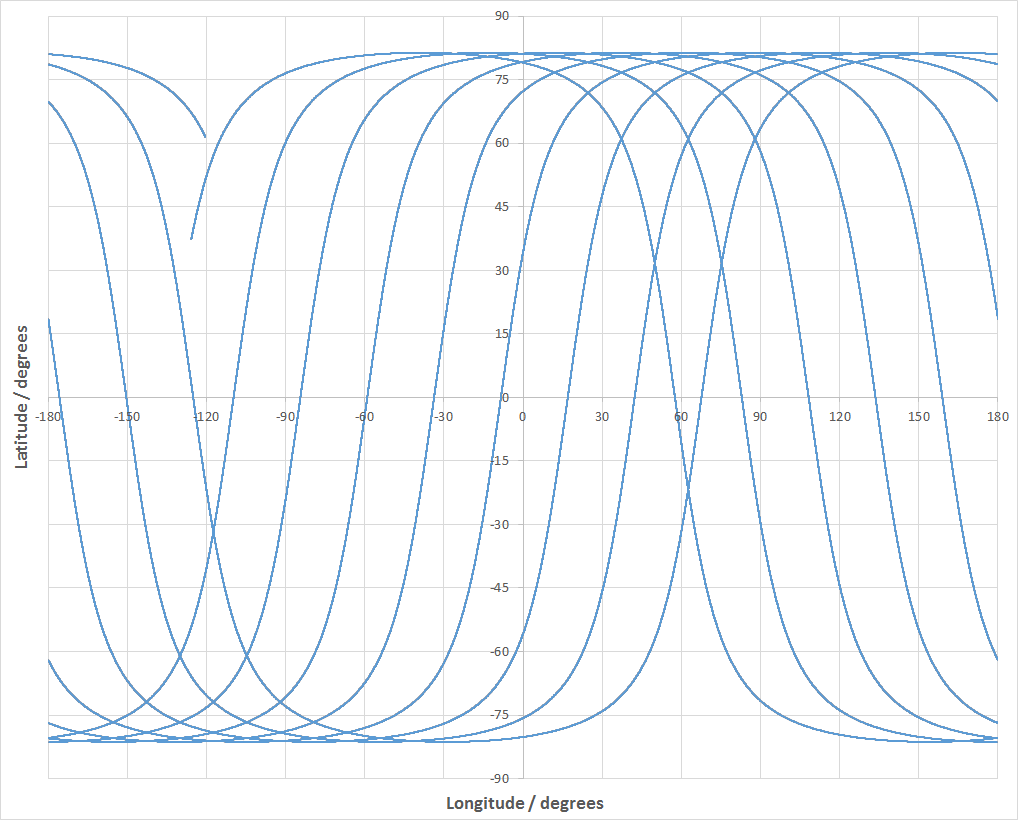

Source data for this figure (header and first rows):
x, y, z
-120.4, 61.47, 835.9
-120.4, 61.53, 835.9
-120.5, 61.59, 835.9
-120.5, 61.64, 835.9
-120.6, 61.7, 836
-120.6, 61.75, 836
-120.7, 61.81, 836
-120.7, 61.87, 836
-120.8, 61.92, 836
-120.8, 61.98, 836
-120.8, 62.03, 836.1
-120.9, 62.09, 836.1
-120.9, 62.15, 836.1
-121, 62.2, 836.1
-121, 62.26, 836.1
-121.1, 62.31, 836.1
-121.1, 62.37, 836.1
-121.2, 62.42, 836.2
-121.2, 62.48, 836.2
-121.3, 62.54, 836.2
-121.3, 62.59, 836.2
-121.3, 62.65, 836.2
-121.4, 62.7, 836.2
-121.4, 62.76, 836.3
-121.5, 62.81, 836.3
-121.5, 62.87, 836.3
-121.6, 62.93, 836.3
-121.6, 62.98, 836.3
-121.7, 63.04, 836.3
-121.7, 63.09, 836.4
-121.8, 63.15, 836.4
-121.8, 63.2, 836.4
-121.9, 63.26, 836.4
-121.9, 63.32, 836.4
-122, 63.37, 836.4
-122, 63.43, 836.4
-122.1, 63.48, 836.5
-122.1, 63.54, 836.5
-122.2, 63.59, 836.5
-122.2, 63.65, 836.5
-122.3, 63.7, 836.5
-122.3, 63.76, 836.5
-122.4, 63.81, 836.6
-122.4, 63.87, 836.6
-122.5, 63.93, 836.6
-122.5, 63.98, 836.6
-122.6, 64.04, 836.6
-122.6, 64.09, 836.6
-122.7, 64.15, 836.6
-122.7, 64.2, 836.7
-122.8, 64.26, 836.7
-122.8, 64.31, 836.7
-122.9, 64.37, 836.7
-122.9, 64.42, 836.7
-123, 64.48, 836.7
-123, 64.53, 836.8
-123.1, 64.59, 836.8
-123.1, 64.64, 836.8
-123.2, 64.7, 836.8
-123.2, 64.76, 836.8
... 49,940 more rows
